21-way image classification set "augmented_dataset" from GitHub (NamanGandhi2005/Ultra-fruit-analyser); label vocabulary: apple stage 1, apple stage 2, apple stage 3, banana stage 1, banana stage 2, banana stage 3, banana stage 4, banana stage 5, banana stage 6, banana stage 7, banana stage 8, banana stage 9, mango stage 1, mango stage 2, mango stage 3, mango stage 4, orange stage 1, orange stage 2, orange stage 3, orange stage 4, orange stage 5.

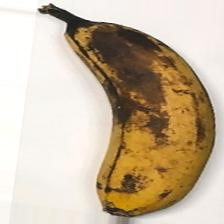
Label: banana stage 7

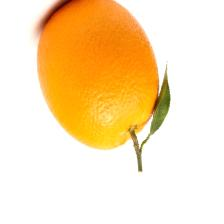
Label: orange stage 3

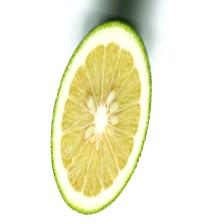
Label: orange stage 1

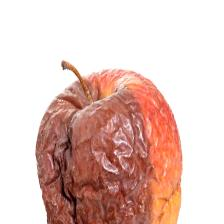
Label: apple stage 3

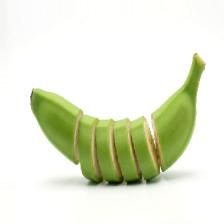
Label: banana stage 2

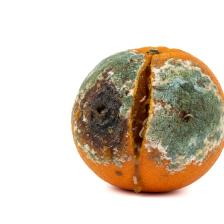
Label: orange stage 5
